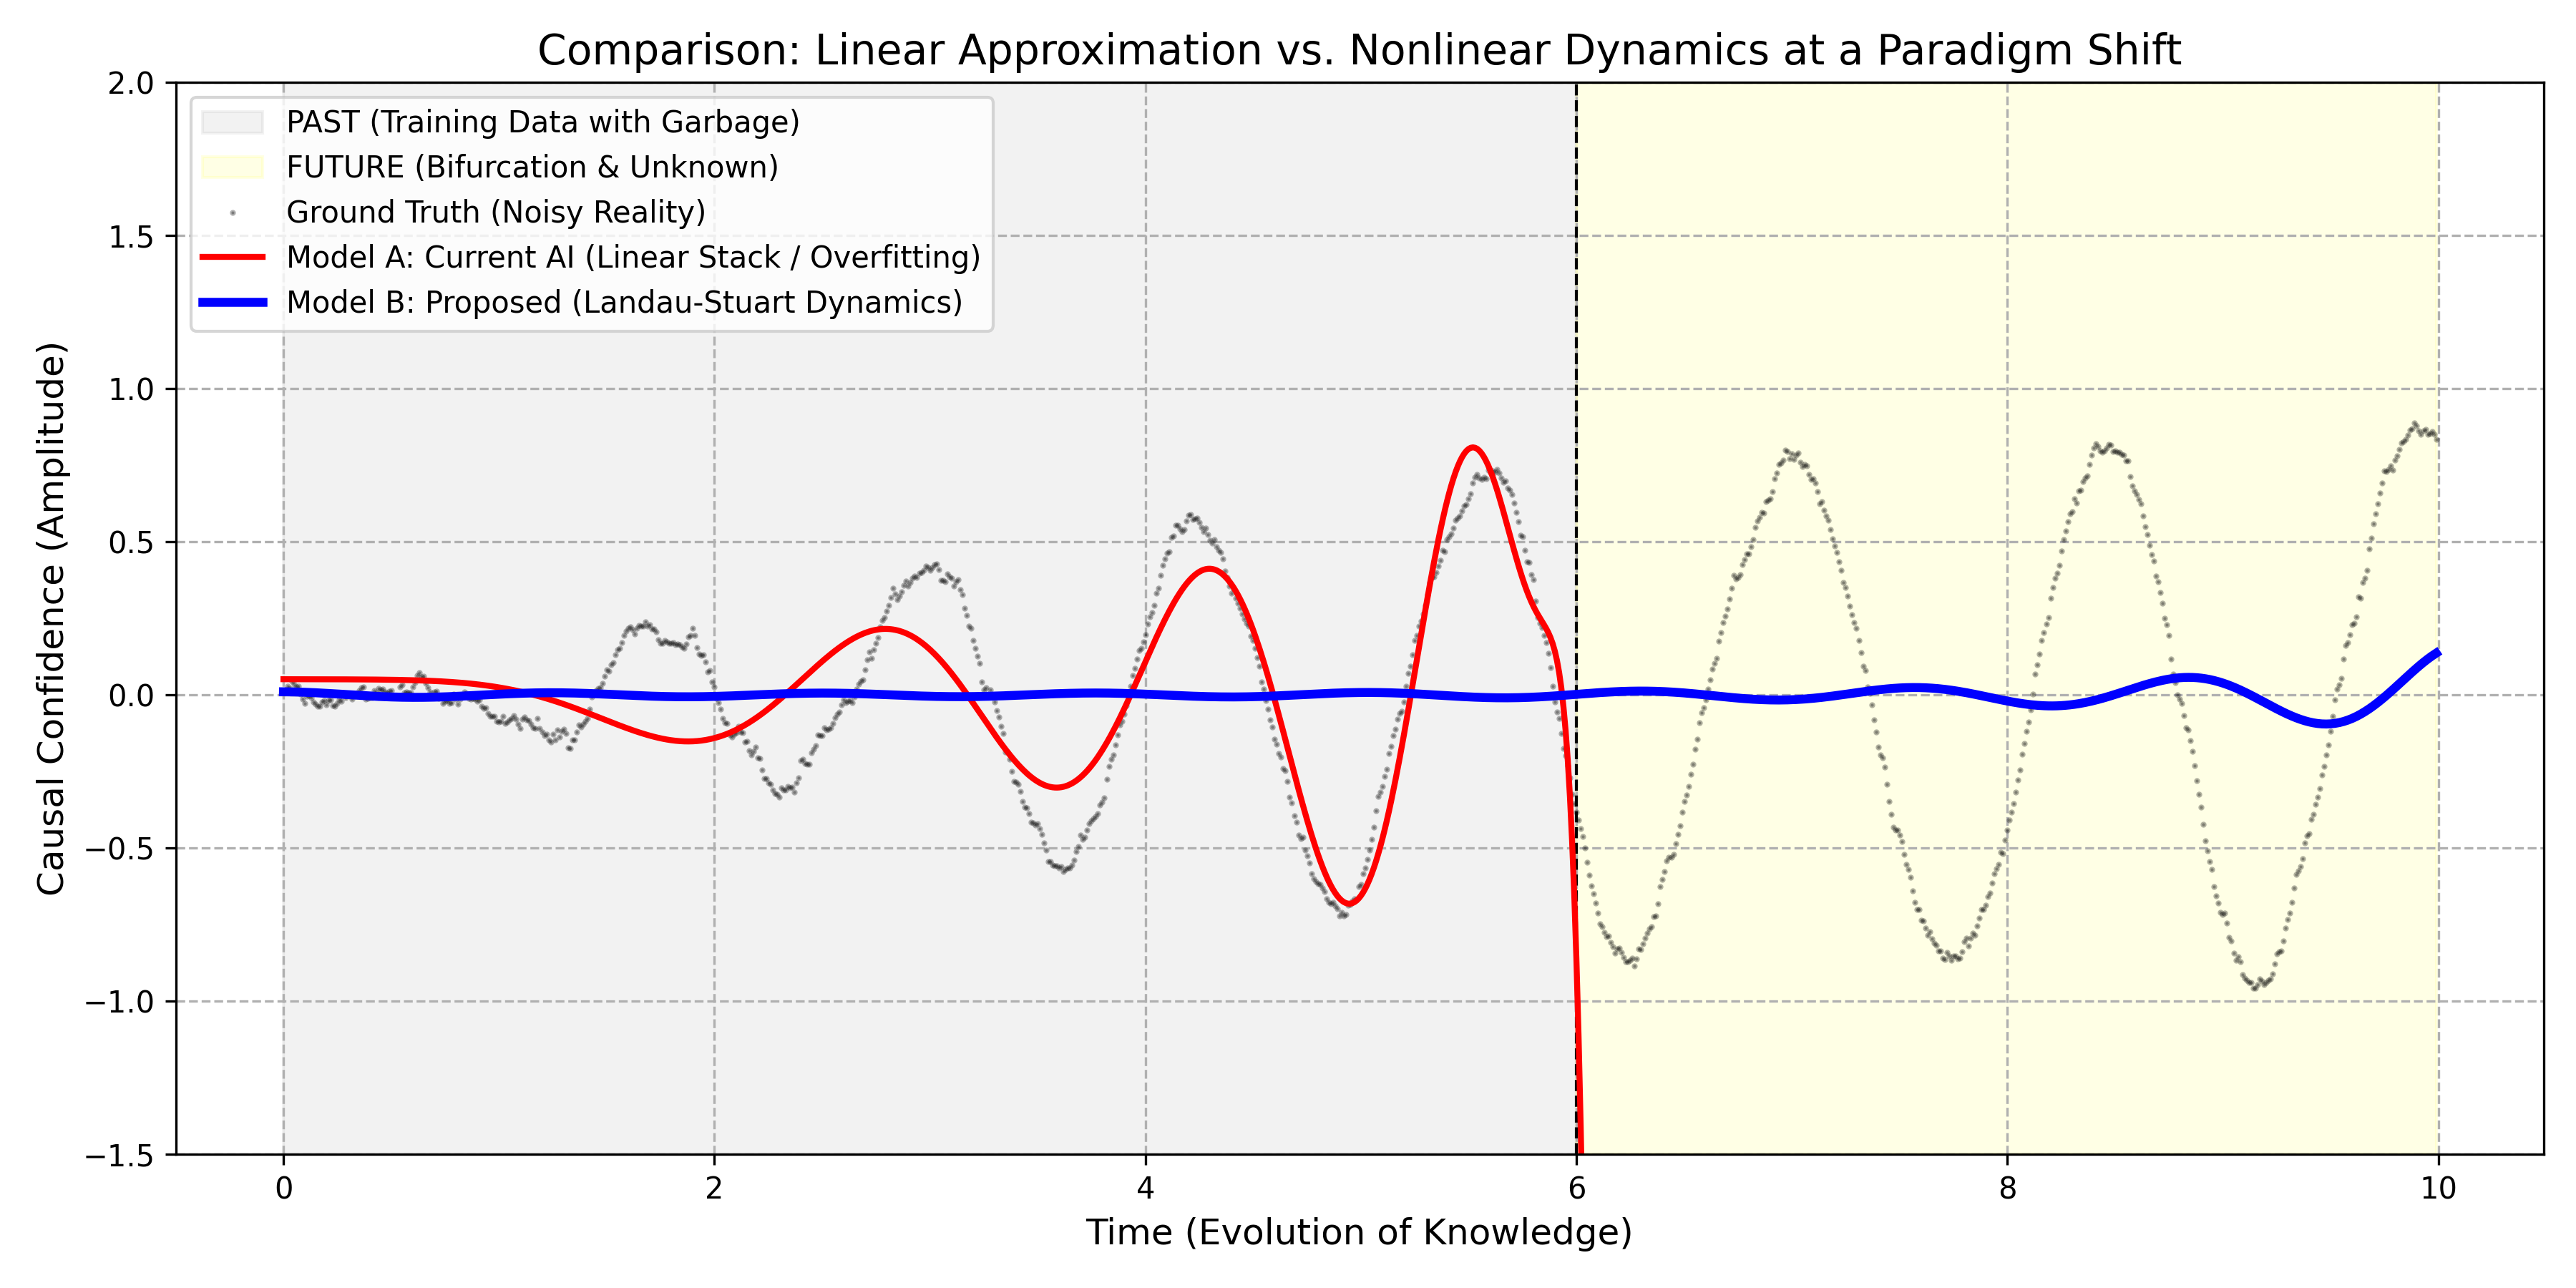

The script that saved this image:
import numpy as np
import matplotlib.pyplot as plt
from sklearn.preprocessing import PolynomialFeatures
from sklearn.linear_model import LinearRegression
from sklearn.pipeline import make_pipeline

# ==========================================
# 0. 設定: 世界のダイナミクスを定義
# ==========================================
np.random.seed(42) # 再現性のため
T_max = 10.0       # シミュレーション時間
dt = 0.01          # 時間刻み
time = np.arange(0, T_max, dt)
n_steps = len(time)
split_idx = int(n_steps * 0.6) # 60%を過去(学習用)、40%を未来(予測用)とする

# パラダイムシフトのパラメータ μ(t)
# 負(安定)から正(発振)へ変化する -> "分岐"が発生する
mu_t = np.linspace(-0.5, 0.8, n_steps)

# その他の物理パラメータ
omega = 5.0  # 歴史の繰り返しの速さ (周波数)
beta = 1.0   # 歴史は完全に同じではない (非線形な周波数シフト)
noise_level = 0.15 # ガベージイン (テキストデータのノイズ)

# ==========================================
# 1. 真の姿 (Ground Truth) の生成
# ==========================================
# Landau-Stuart方程式 (確率微分方程式) の数値積分
z = np.zeros(n_steps, dtype=complex)
z[0] = 0.01 + 0.0j # 初期微動

for i in range(n_steps - 1):
    # 決定論的なダイナミクス step
    dz_dt = (mu_t[i] + 1j * omega) * z[i] - (1 + 1j * beta) * (np.abs(z[i])**2) * z[i]
    # ノイズ項 (Wiener過程)
    dW = noise_level * (np.random.randn() + 1j * np.random.randn()) * np.sqrt(dt)

    z[i+1] = z[i] + dz_dt * dt + dW

# 可視化のために実部を取り出す (例: あるトピックの社会的関心度)
truth_signal = np.real(z)
train_time = time[:split_idx]
train_signal = truth_signal[:split_idx] # 過去のデータ

# ==========================================
# 2. Model A: 現在のAI (Linear Stack Approximator)
# ==========================================
# 「過去のノイズ」に過剰適合する高次多項式モデル
# (ディープニューラルネットのパラメータの多さを高次数で表現)
degree = 18 # 非常に高い次数 = 膨大なパラメータ
poly_model = make_pipeline(PolynomialFeatures(degree), LinearRegression())
poly_model.fit(train_time.reshape(-1, 1), train_signal)

# 未来予測
prediction_A = poly_model.predict(time.reshape(-1, 1))

# ==========================================
# 3. Model B: 提案手法 (Dynamic Landau-Stuart)
# ==========================================
# ノイズのない理想的なダイナミクス軌道
# (方程式の構造を知っている強み)
z_clean = np.zeros(n_steps, dtype=complex)
z_clean[0] = 0.01
for i in range(n_steps - 1):
    # ノイズ項 dW がない
    dz_dt = (mu_t[i] + 1j * omega) * z_clean[i] - (1 + 1j * beta) * (np.abs(z_clean[i])**2) * z_clean[i]
    z_clean[i+1] = z_clean[i] + dz_dt * dt

prediction_B = np.real(z_clean)

# ==========================================
# 4. 可視化 (Visualization)
# ==========================================
plt.figure(figsize=(12, 6))

# 領域の表示
plt.axvspan(time[0], time[split_idx], color='gray', alpha=0.1, label='PAST (Training Data with Garbage)')
plt.axvspan(time[split_idx], time[-1], color='yellow', alpha=0.1, label='FUTURE (Bifurcation & Unknown)')
plt.axvline(time[split_idx], color='k', linestyle='--', linewidth=1)

# プロット
plt.plot(time, truth_signal, 'k.', markersize=2, alpha=0.3, label='Ground Truth (Noisy Reality)')
plt.plot(time, prediction_A, 'r-', linewidth=2, label='Model A: Current AI (Linear Stack / Overfitting)')
plt.plot(time, prediction_B, 'b-', linewidth=3, label='Model B: Proposed (Landau-Stuart Dynamics)')

# グラフの装飾
plt.title("Comparison: Linear Approximation vs. Nonlinear Dynamics at a Paradigm Shift", fontsize=14)
plt.xlabel("Time (Evolution of Knowledge)", fontsize=12)
plt.ylabel("Causal Confidence (Amplitude)", fontsize=12)
plt.ylim(-1.5, 2.0) # Model Aの発散が酷すぎるのでY軸を制限
plt.legend(loc='upper left', frameon=True)
plt.grid(True, which='both', linestyle='--')

plt.tight_layout()
# 画像を保存
plt.savefig("causal_dynamics_comparison.png", dpi=300)
print("Graph saved to: causal_dynamics_comparison.png")
plt.show()
